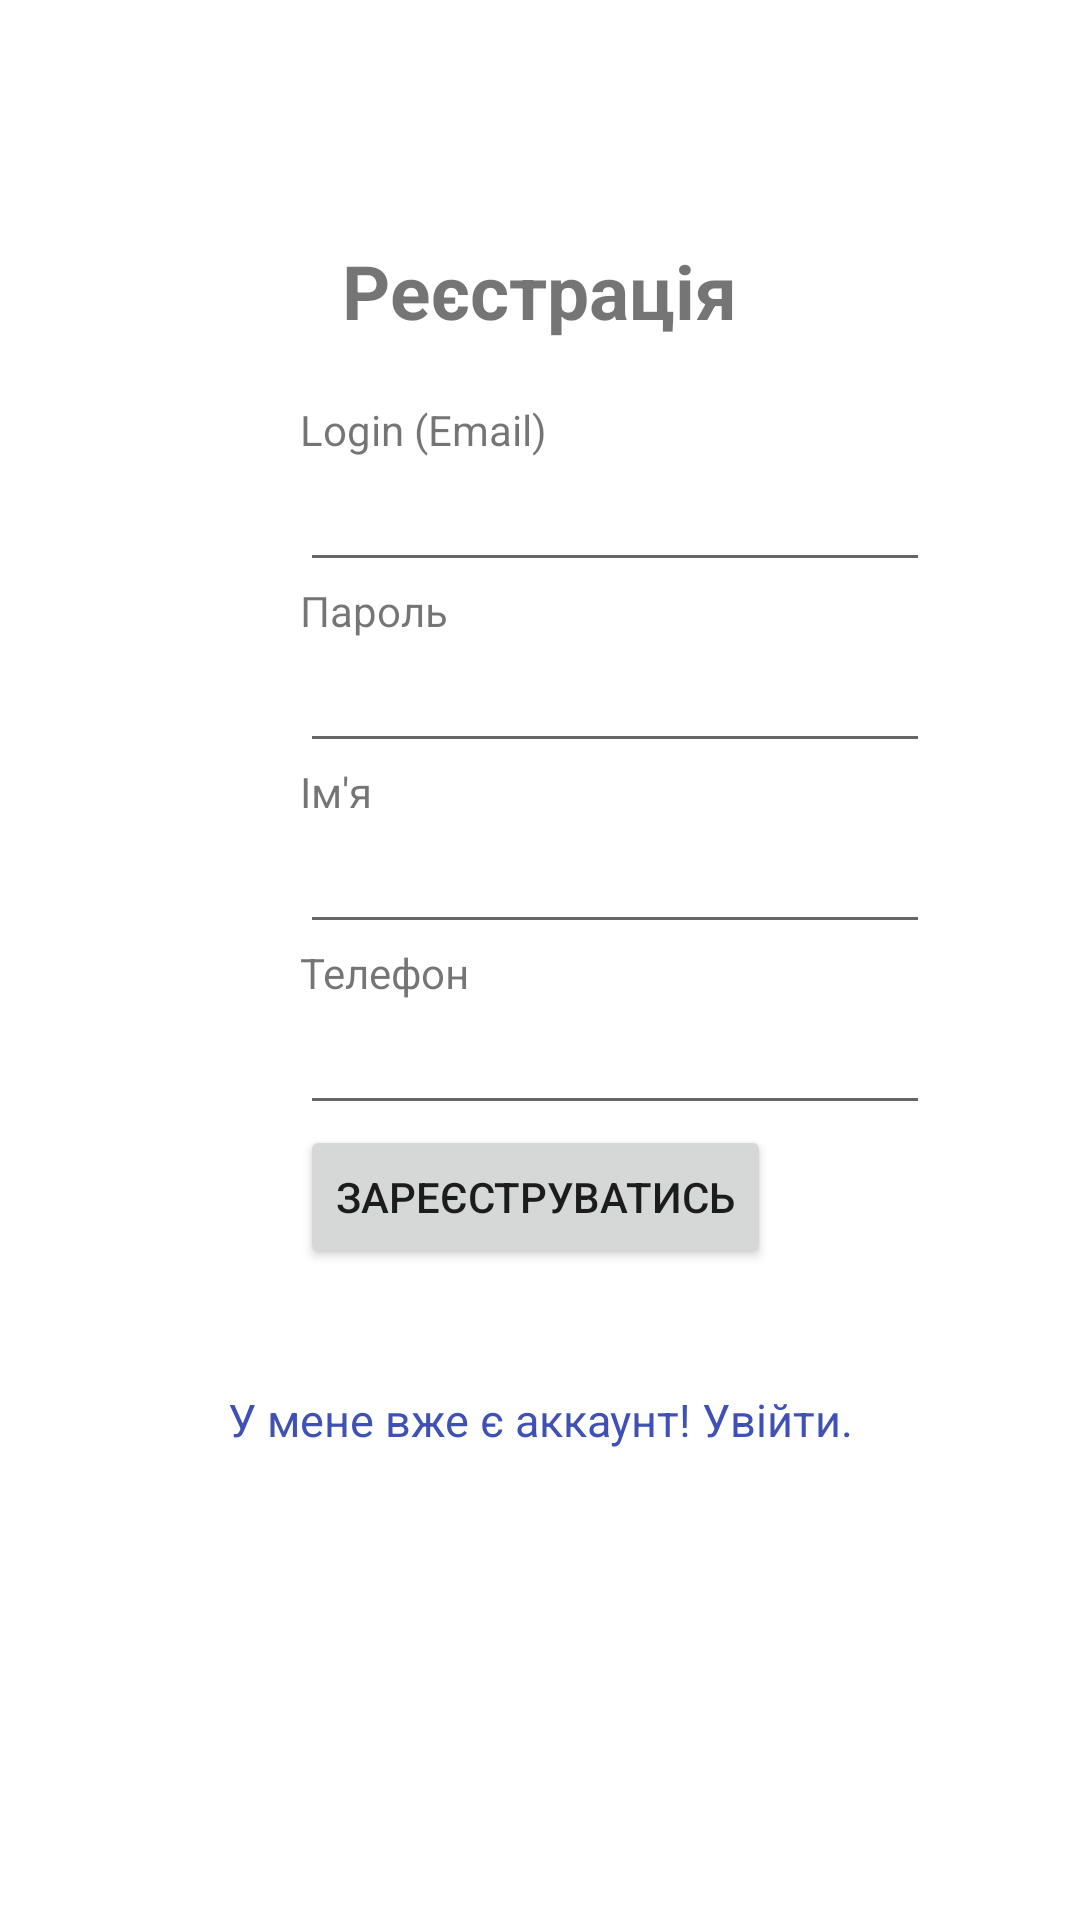

Here is an Android app screen rendered from its layout file. Give the layout XML and the strings, colors and styles it references.
<!-- AndroidManifest.xml: application theme AppTheme -->
<!-- res/layout/registration.xml -->
<?xml version="1.0" encoding="utf-8"?>
<LinearLayout xmlns:android="http://schemas.android.com/apk/res/android"
    xmlns:tools="http://schemas.android.com/tools"
    android:layout_width="match_parent"
    android:layout_height="match_parent"
    android:orientation="vertical"
    tools:context=".RegistrationActivity">

    <TextView
        android:id="@+id/loginscrn"
        android:layout_width="wrap_content"
        android:layout_height="wrap_content"
        android:layout_gravity="center"
        android:layout_marginTop="80dp"
        android:text="Реєстрація"
        android:textSize="25dp"
        android:textStyle="bold" />

    <TextView
        android:id="@+id/fstTxt"
        android:layout_width="wrap_content"
        android:layout_height="wrap_content"
        android:layout_marginLeft="100dp"
        android:layout_marginTop="20dp"
        android:text="Login (Email)" />

    <EditText
        android:id="@+id/txtLogin"
        android:layout_width="wrap_content"
        android:layout_height="wrap_content"
        android:layout_marginLeft="100dp"
        android:ems="10" />

    <TextView
        android:id="@+id/secTxt"
        android:layout_width="wrap_content"
        android:layout_height="wrap_content"
        android:layout_marginLeft="100dp"
        android:text="Пароль"/>

    <EditText
        android:id="@+id/txtPassword"
        android:layout_width="wrap_content"
        android:layout_height="wrap_content"
        android:layout_marginLeft="100dp"
        android:ems="10"
        android:inputType="textPassword"/>

    <TextView
    android:id="@+id/thirdTxt"
    android:layout_width="wrap_content"
    android:layout_height="wrap_content"
    android:layout_marginLeft="100dp"
    android:text="Ім'я" />

    <EditText
        android:id="@+id/txtName"
        android:layout_width="wrap_content"
        android:layout_height="wrap_content"
        android:layout_marginLeft="100dp"
        android:ems="10" />
    <TextView
        android:id="@+id/forthTxt"
        android:layout_width="wrap_content"
        android:layout_height="wrap_content"
        android:layout_marginLeft="100dp"
        android:text="Телефон" />

    <EditText
        android:id="@+id/txtPhone"
        android:layout_width="wrap_content"
        android:layout_height="wrap_content"
        android:layout_marginLeft="100dp"
        android:ems="10" />

    <Button
        android:id="@+id/btnLogin"
        android:layout_width="wrap_content"
        android:layout_height="wrap_content"
        android:layout_marginLeft="100dp"
        android:onClick="SendRegistrationData"
        android:text="Зареєструватись" />

    <TextView
        android:id="@+id/lnkLogin"
        android:layout_width="match_parent"
        android:layout_height="wrap_content"
        android:layout_marginTop="40dp"
        android:gravity="center"
        android:onClick="test"
        android:text="У мене вже є аккаунт! Увійти."
        android:textColor="#3F51B5"
        android:textSize="15dp" />
</LinearLayout>
<!-- resources referenced by this layout -->
<resources>
  <style name="AppTheme" parent="Theme.MaterialComponents.DayNight">
          
          <item name="colorPrimary">@color/colorPrimary</item>
          <item name="colorPrimaryDark">@color/colorPrimaryDark</item>
          <item name="colorAccent">@color/colorAccent</item>
      </style>
  <color name="colorPrimary">#6200EE</color>
  <color name="colorPrimaryDark">#DADCE0</color>
  <color name="colorAccent">#E0E0E0</color>
</resources>
